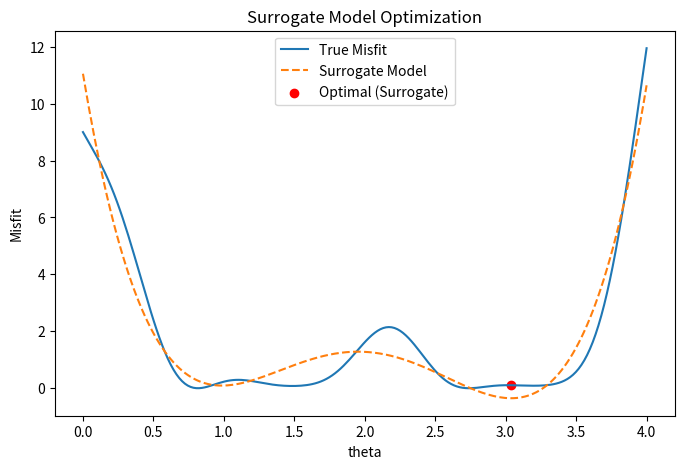

Generate this figure with matplotlib:
import numpy as np
import matplotlib.pyplot as plt
from scipy.optimize import minimize

# Define the analytical function (expensive model)
def model_function(theta):
    # Example analytical function with parameter theta
    return (theta - 2)**2 + 0.5 * np.sin(5 * theta)

# Hypothetical observation
y_obs = 1.0

# Define the misfit function: squared difference between model output and observation
def misfit(theta):
    return (model_function(theta) - y_obs)**2

# Generate sample data for theta in the domain [0,4]
theta_samples = np.linspace(0, 4, 50)
misfit_samples = misfit(theta_samples)

# Fit a surrogate model to the misfit_samples using polynomial regression (degree 4)
poly_coeffs = np.polyfit(theta_samples, misfit_samples, deg=4)
surrogate_model = np.poly1d(poly_coeffs)

# Define a function to optimize based on the surrogate model
def surrogate_objective(theta):
    return surrogate_model(theta)

# Find the local optimum of the surrogate model using a local optimizer
initial_guess = [2.0]  # initial guess for theta
result = minimize(surrogate_objective, initial_guess, bounds=[(0, 4)])
theta_opt = result.x[0]
misfit_opt = misfit(theta_opt)

print("Optimal theta (surrogate):", theta_opt)
print("Misfit at optimal theta:", misfit_opt)

# For comparison: determine the optimum by evaluating the true misfit on a fine grid
theta_fine = np.linspace(0, 4, 200)
misfit_fine = misfit(theta_fine)
idx_min = np.argmin(misfit_fine)
theta_true_opt = theta_fine[idx_min]
misfit_true_opt = misfit_fine[idx_min]

print("Optimal theta (grid search):", theta_true_opt)
print("Misfit at optimal theta (true):", misfit_true_opt)

# Plot the true misfit and the surrogate model
theta_plot = np.linspace(0, 4, 200)
plt.figure(figsize=(8, 5))
plt.plot(theta_plot, misfit(theta_plot), label='True Misfit')
plt.plot(theta_plot, surrogate_model(theta_plot), '--', label='Surrogate Model')
plt.scatter(theta_opt, misfit(theta_opt), color='red', label='Optimal (Surrogate)')
plt.xlabel('theta')
plt.ylabel('Misfit')
plt.legend()
plt.title("Surrogate Model Optimization")
plt.show()
